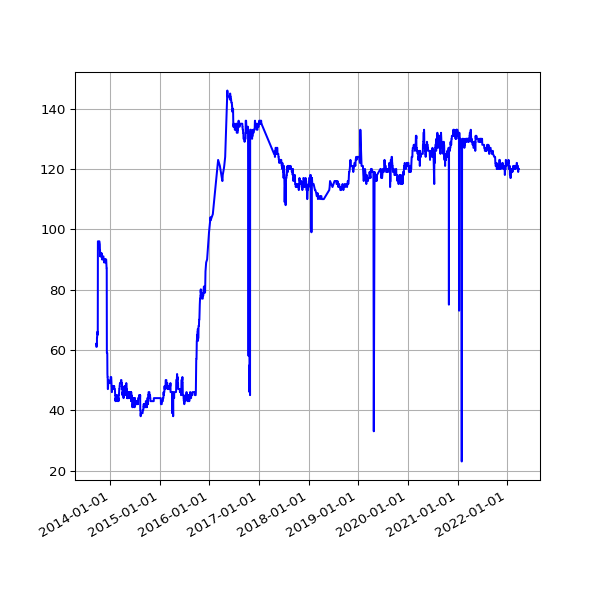

The file beside this chart, header and first rows:
date, fail
2013-09-19 02:16:07 +0100, 62
2013-09-20 02:42:51 +0100, 62
2013-09-21 02:35:34 +0100, 61
2013-09-22 02:42:30 +0100, 61
2013-09-23 14:45:25 +0100, 61
2013-09-24 02:24:38 +0100, 62
2013-09-25 02:24:18 +0100, 62
2013-09-25 11:14:19 +0100, 64
2013-09-25 15:24:36 +0100, 64
2013-09-26 02:28:48 +0100, 64
2013-09-27 03:04:57 +0100, 65
2013-09-28 02:34:11 +0100, 66
2013-09-29 02:37:28 +0100, 66
2013-09-30 02:41:33 +0100, 66
2013-10-01 02:48:10 +0100, 65
2013-10-02 02:40:18 +0100, 96
2013-10-03 02:50:49 +0100, 96
2013-10-04 02:42:18 +0100, 96
2013-10-05 02:35:24 +0100, 96
2013-10-06 02:35:14 +0100, 96
2013-10-07 02:36:02 +0100, 96
2013-10-08 02:48:25 +0100, 96
2013-10-09 02:44:15 +0100, 96
2013-10-10 02:42:47 +0100, 96
2013-10-11 02:43:24 +0100, 96
2013-10-12 02:36:46 +0100, 96
2013-10-13 02:34:49 +0100, 96
2013-10-16 02:38:31 +0100, 95
2013-10-17 02:38:11 +0100, 93
2013-10-18 03:54:04 +0100, 93
2013-10-19 04:22:37 +0100, 91
2013-10-20 03:47:14 +0100, 92
2013-10-21 03:33:15 +0100, 92
2013-10-22 03:54:27 +0100, 92
2013-10-23 04:08:12 +0100, 92
2013-10-24 03:23:20 +0100, 92
2013-10-25 03:49:11 +0100, 91
2013-10-26 02:58:11 +0100, 92
2013-10-27 04:56:02 +0000, 92
2013-10-28 03:29:04 +0000, 91
2013-10-29 03:34:38 +0000, 92
2013-10-30 03:44:23 +0000, 92
2013-10-31 04:16:06 +0000, 92
2013-11-01 19:13:36 +0000, 90
2013-11-04 10:02:58 +0000, 90
2013-11-05 03:51:50 +0000, 90
2013-11-06 03:39:36 +0000, 90
2013-11-07 03:44:18 +0000, 90
2013-11-08 03:49:56 +0000, 91
2013-11-09 04:02:57 +0000, 91
2013-11-10 03:28:18 +0000, 91
2013-11-11 03:43:31 +0000, 91
2013-11-12 04:09:49 +0000, 91
2013-11-13 04:17:11 +0000, 90
2013-11-14 03:34:20 +0000, 90
2013-11-15 03:40:17 +0000, 90
2013-11-16 03:32:06 +0000, 89
2013-11-17 03:26:32 +0000, 89
2013-11-18 03:40:30 +0000, 89
2013-11-19 03:32:58 +0000, 90
... 2,234 more rows
